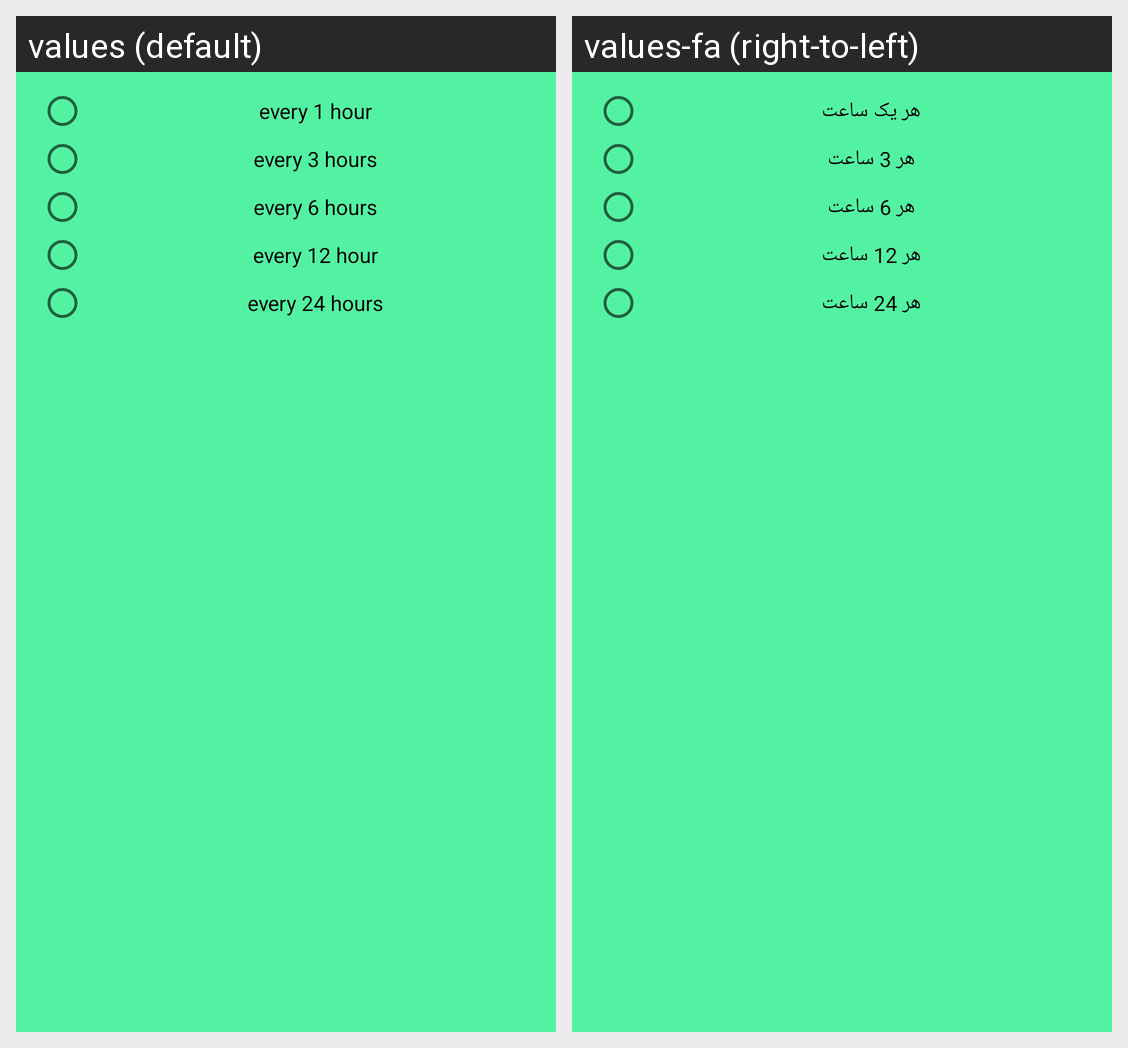

The Android screen above is rendered under two locales of the same app. Produce the string resources it draws, with the default and per-locale values.
Android screen res/layout/interval.xml rendered under 2 locales, left to right: values (default), values-fa (right-to-left). Device: Nexus 5 (rendered at 1080×1920; each locale shown at half size, 540×960, under a caption strip naming it); theme AppTheme.
Strings drawn on this screen, with the default value and each locale's value (text and hints the layout hard-codes, and strings that could not be matched under every locale, appear in the picture but are not listed):

every_hour
  values: every 1 hour
  values-fa: هر یک ساعت

every_3
  values: every 3 hours
  values-fa: هر 3 ساعت

every_6
  values: every 6 hours
  values-fa: هر 6 ساعت

every12
  values: every 12 hour
  values-fa: هر 12 ساعت

every24
  values: every 24 hours
  values-fa: هر 24 ساعت
